Labelled photos from "dataset", an image-classification folder in SnehalThakur/ComputerVision-CV. The possible labels are: black-grass, charlock, cleavers, common chickweed, common wheat, fat hen, loose silky-bent, maize, scentless mayweed, shepherds purse, small-flowered cranesbill, sugar beet.

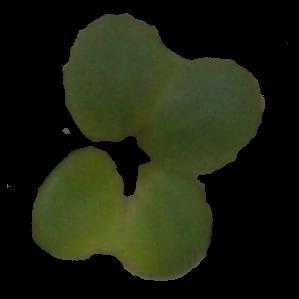
Label: charlock

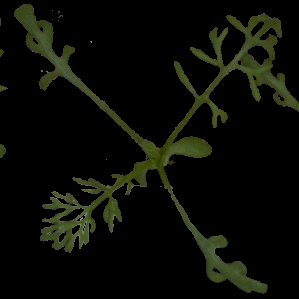
Label: scentless mayweed

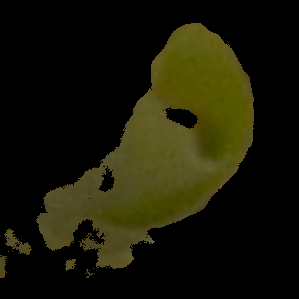
Label: maize

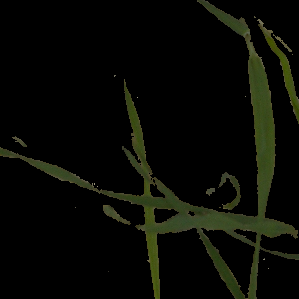
Label: black-grass

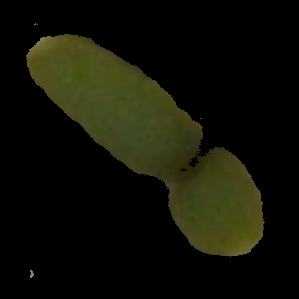
Label: sugar beet

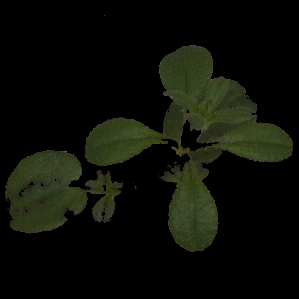
Label: cleavers
